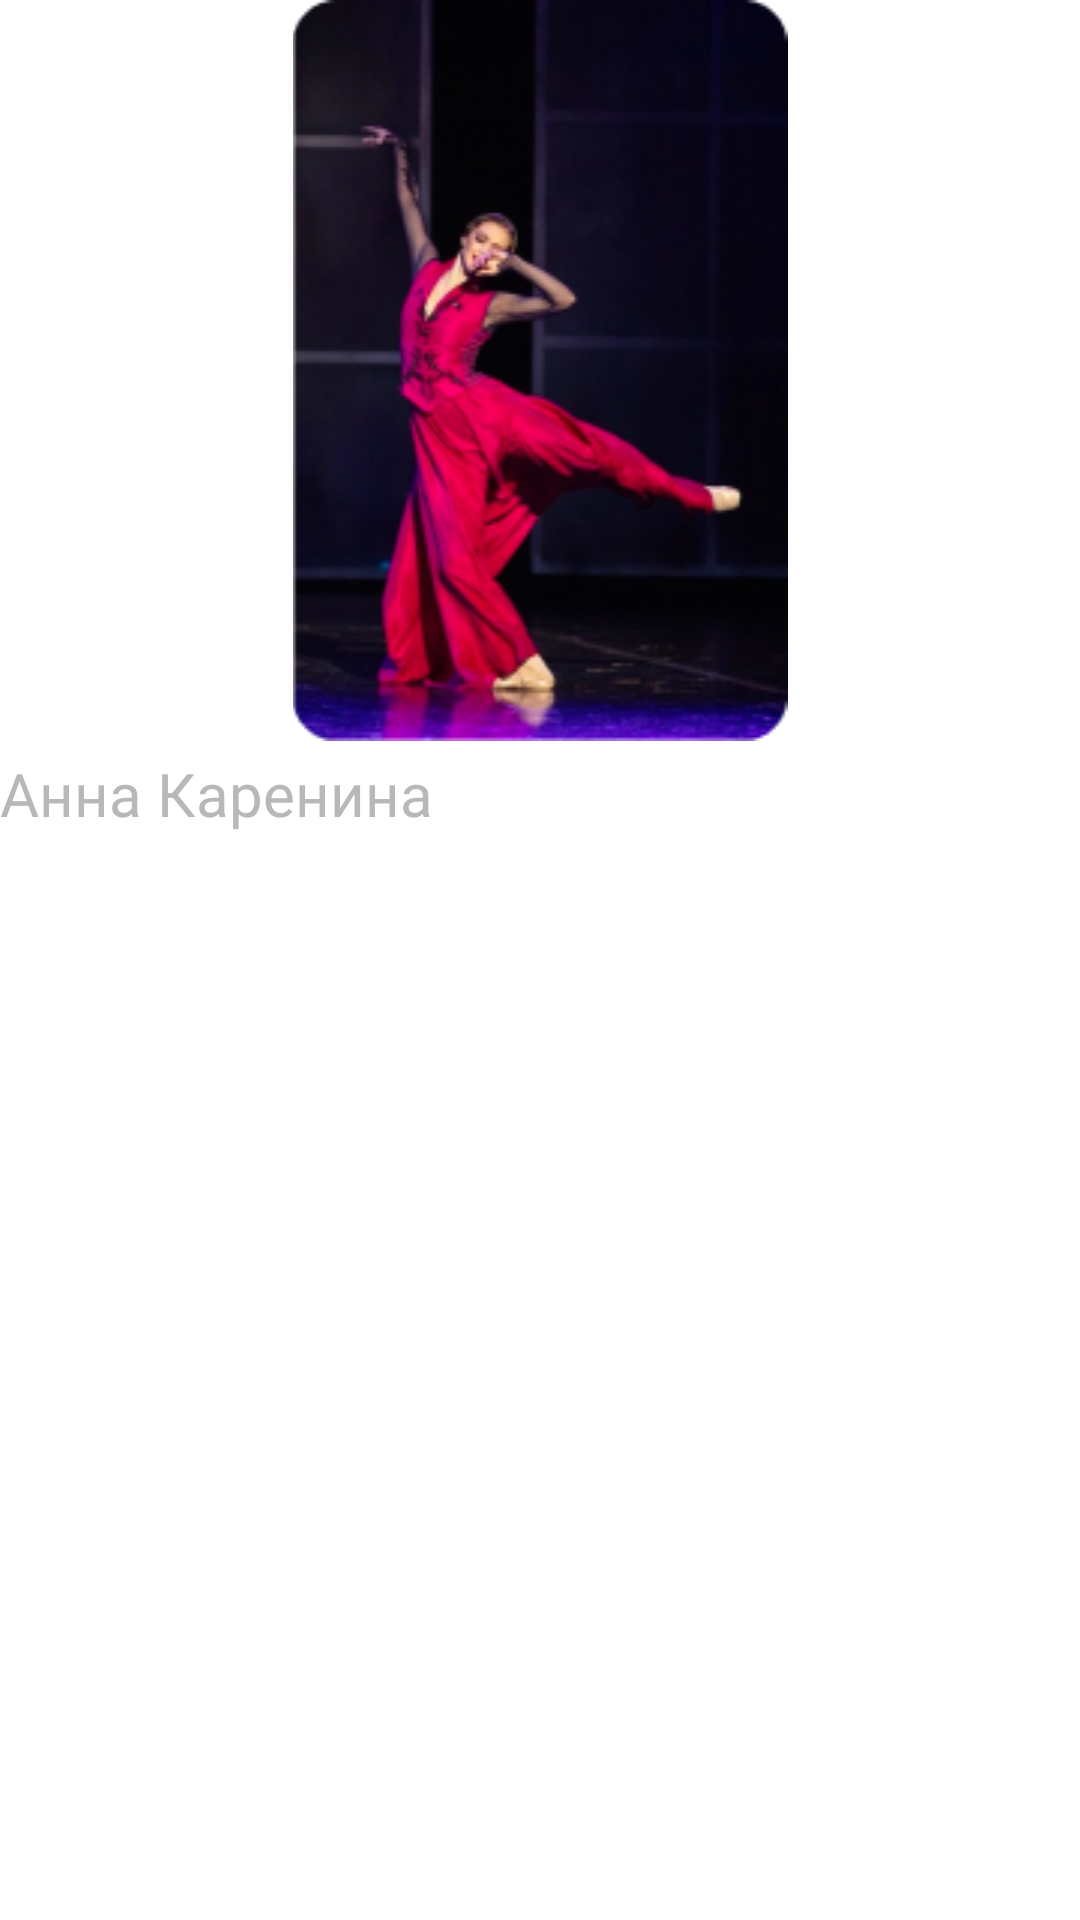

Write the Android layout XML for this screen, with the resource values it uses.
<!-- AndroidManifest.xml: application theme Theme.YourTicketsApp -->
<!-- res/layout/close_performances_recycler_item.xml -->
<?xml version="1.0" encoding="utf-8"?>
<androidx.constraintlayout.widget.ConstraintLayout xmlns:android="http://schemas.android.com/apk/res/android"
    xmlns:app="http://schemas.android.com/apk/res-auto"
    android:layout_width="match_parent"
    android:layout_height="wrap_content"
    android:layout_margin="6dp">

    <ImageView
        android:id="@+id/itemCloseImg"
        android:layout_width="match_parent"
        android:layout_height="wrap_content"
        android:src="@drawable/close_performances_1"
        app:layout_constraintStart_toStartOf="parent"
        app:layout_constraintTop_toTopOf="parent" />

    <TextView
        android:id="@+id/itemCloseTitle"
        android:layout_width="wrap_content"
        android:layout_height="wrap_content"
        android:text="Анна Каренина"
        android:fontFamily="@font/roboto_bold"
        android:textSize="20sp"
        android:layout_marginTop="4dp"
        android:textColor="@color/color4"
        app:layout_constraintStart_toStartOf="parent"
        app:layout_constraintTop_toBottomOf="@+id/itemCloseImg" />

</androidx.constraintlayout.widget.ConstraintLayout>
<!-- resources referenced by this layout -->
<resources>
  <color name="color4">#B8B8B8</color>
  <!-- drawable close_performances_1: png bitmap (drawable, 60603 bytes) -->
  <style name="Theme.YourTicketsApp" parent="Theme.MaterialComponents.DayNight.NoActionBar">
          
          <item name="colorPrimary">@color/color1</item>
          <item name="colorPrimaryVariant">@color/black</item>
          <item name="colorOnPrimary">@color/white</item>
          
          <item name="colorSecondary">@color/color2</item>
          <item name="colorSecondaryVariant">@color/color3</item>
          <item name="colorOnSecondary">@color/black</item>
          
          <item name="android:statusBarColor" tools:targetApi="l">?attr/colorPrimaryVariant</item>
          
      </style>
  <color name="color1">#17082a</color>
  <color name="black">#FF000000</color>
  <color name="white">#FFFFFFFF</color>
  <color name="color2">#6644B8</color>
  <color name="color3">#3d256e</color>
</resources>
